Image classification data set "plates_augmented" (calvarado2004/csca5642-cleaned-vs-dirty on GitHub). Class labels (2): cleaned, dirty.

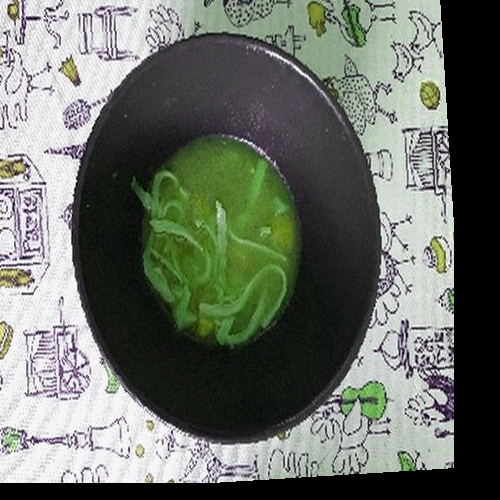
Label: dirty

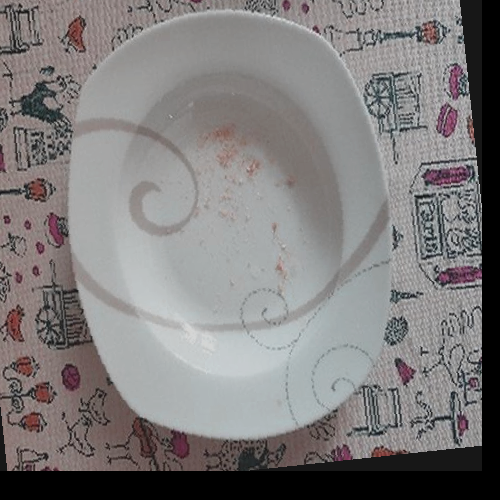
Label: dirty

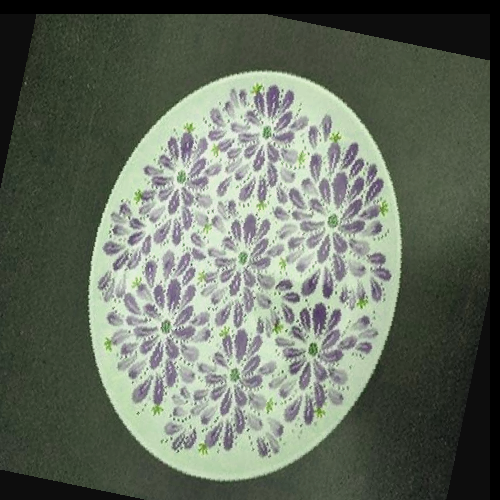
Label: cleaned

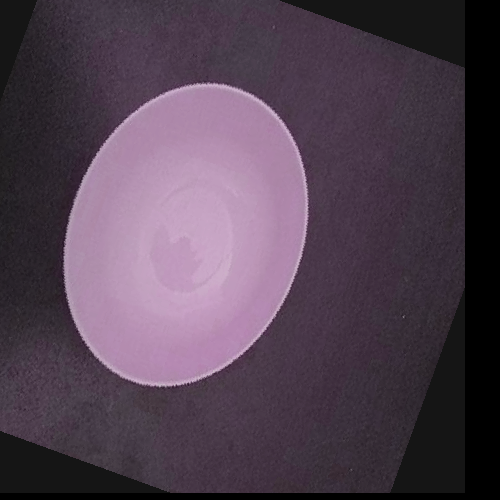
Label: cleaned

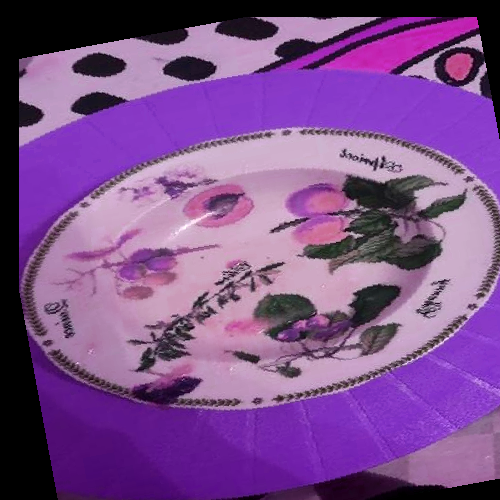
Label: dirty

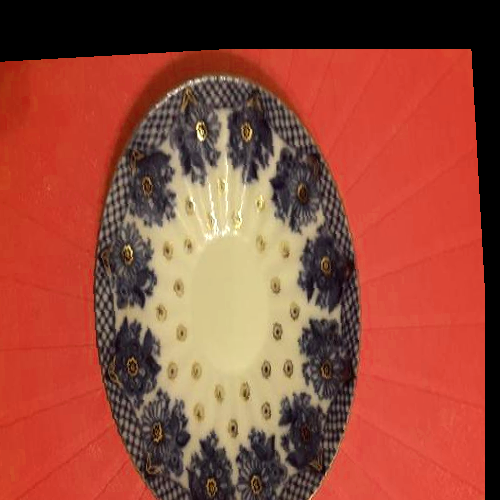
Label: cleaned
